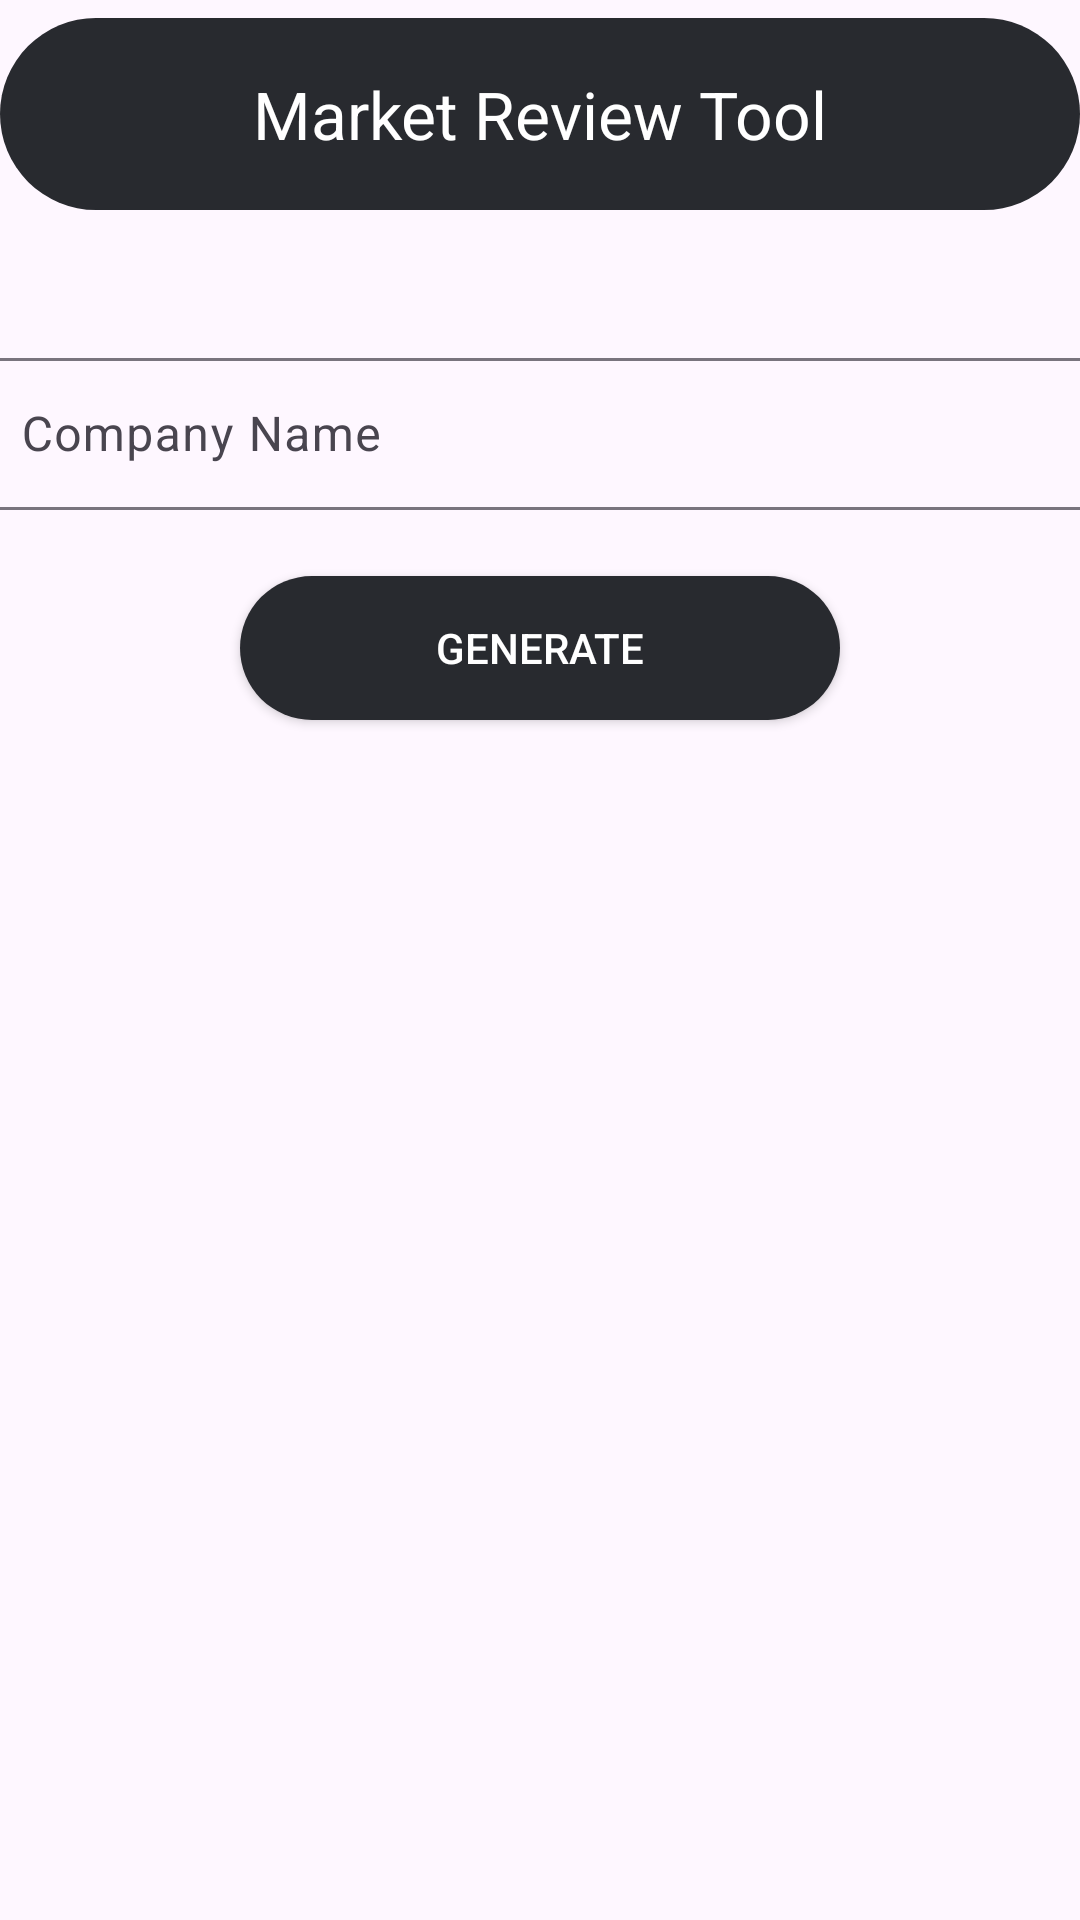

Layout XML and referenced resources for this Android screen:
<!-- AndroidManifest.xml: application theme Theme.MarketResearchTool -->
<!-- res/layout/activity_main.xml -->
<?xml version="1.0" encoding="utf-8"?>
<androidx.constraintlayout.widget.ConstraintLayout xmlns:android="http://schemas.android.com/apk/res/android"
    xmlns:app="http://schemas.android.com/apk/res-auto"
    xmlns:tools="http://schemas.android.com/tools"
    android:id="@+id/main"
    android:layout_width="match_parent"
    android:layout_height="match_parent"
    tools:context=".MainActivity">

    <com.google.android.material.appbar.MaterialToolbar
        android:id="@+id/materialToolbar2"
        android:layout_width="match_parent"
        android:layout_height="wrap_content"
        android:layout_marginTop="6dp"
        android:layout_marginBottom="44dp"
        android:background="@drawable/material_layout"
        android:minHeight="?attr/actionBarSize"
        android:theme="?attr/actionBarTheme"
        app:layout_constraintBottom_toTopOf="@+id/companylabel"
        app:layout_constraintEnd_toEndOf="parent"
        app:layout_constraintStart_toStartOf="parent"
        app:layout_constraintTop_toTopOf="parent"
        app:title="Market Review Tool"
        app:titleCentered="true"
        app:titleTextColor="#FFFFFF" />

    <com.google.android.material.textfield.TextInputLayout
        android:id="@+id/companylabel"
        android:layout_width="381dp"
        android:layout_height="56dp"
        android:layout_marginStart="16dp"
        android:layout_marginTop="44dp"
        android:layout_marginEnd="14dp"
        android:hint="Company Name"
        app:layout_constraintEnd_toEndOf="parent"
        app:layout_constraintStart_toStartOf="parent"
        app:layout_constraintTop_toBottomOf="@+id/materialToolbar2">

        <com.google.android.material.textfield.TextInputEditText
            android:id="@+id/company"
            android:layout_width="match_parent"
            android:layout_height="wrap_content" />
    </com.google.android.material.textfield.TextInputLayout>

    <Button
        android:id="@+id/generate"
        android:layout_width="wrap_content"
        android:layout_height="wrap_content"
        android:layout_marginStart="106dp"
        android:layout_marginTop="22dp"
        android:layout_marginEnd="106dp"
        android:background="@drawable/material_layout"
        android:text="Generate"
        android:textColor="@color/white"
        app:layout_constraintEnd_toEndOf="parent"
        app:layout_constraintStart_toStartOf="parent"
        app:layout_constraintTop_toBottomOf="@+id/companylabel" />

    <ScrollView
        android:id="@+id/scrollView2"
        android:layout_width="match_parent"
        android:layout_height="0dp"
        android:layout_margin="8dp"
        app:layout_constraintTop_toBottomOf="@+id/generate"
        app:layout_constraintBottom_toBottomOf="parent">
        <LinearLayout
            android:layout_width="match_parent"
            android:layout_height="wrap_content"
            android:orientation="vertical">
            <TextView
                android:id="@+id/result"
                android:layout_width="match_parent"
                android:layout_height="wrap_content"
                android:padding="16dp"
                android:scrollbars="vertical"
                android:text=""
                android:textSize="16sp" />
        </LinearLayout>
    </ScrollView>

</androidx.constraintlayout.widget.ConstraintLayout>
<!-- resources referenced by this layout -->
<resources>
  <!-- drawable material_layout (drawable) -->
  <?xml version="1.0" encoding="utf-8"?>
  <shape android:shape="rectangle" xmlns:android="http://schemas.android.com/apk/res/android">
      <size android:width="200dp" android:height="30dp"></size>
      <solid android:color="#282A2F"></solid>
      <corners android:radius="45dp"></corners>
  </shape>
  <style name="Theme.MarketResearchTool" parent="Base.Theme.MarketResearchTool" />
  <style name="Base.Theme.MarketResearchTool" parent="Theme.Material3.DayNight.NoActionBar">
          
          <item name="colorPrimary">#282A2F</item>
      </style>
  <!-- not gathered from this repository: default colours our renderer supplied (Android Studio template values) -->
  <color name="white">#FFFFFFFF</color>
</resources>
